Run: headless pygame with SDL's dummy video driver; simulated clock (each Clock.tick advances the game by its frame time, no real sleeping); random seed 0; keys injected as events and as key.get_pressed() state; no mouse input.
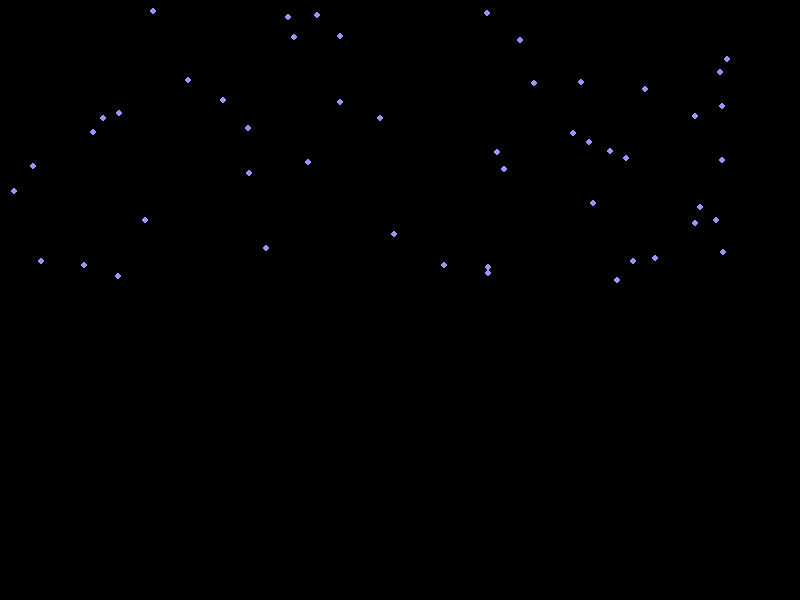
Frame 1 of 4 · flips 1–60 · no input
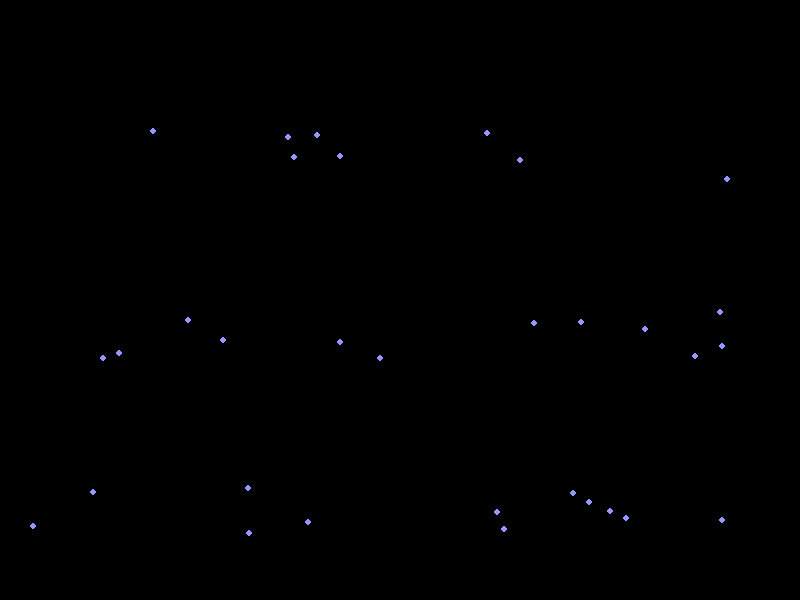
Frame 2 of 4 · flips 61–180 · tapped SPACE, RETURN · held RIGHT (→), D
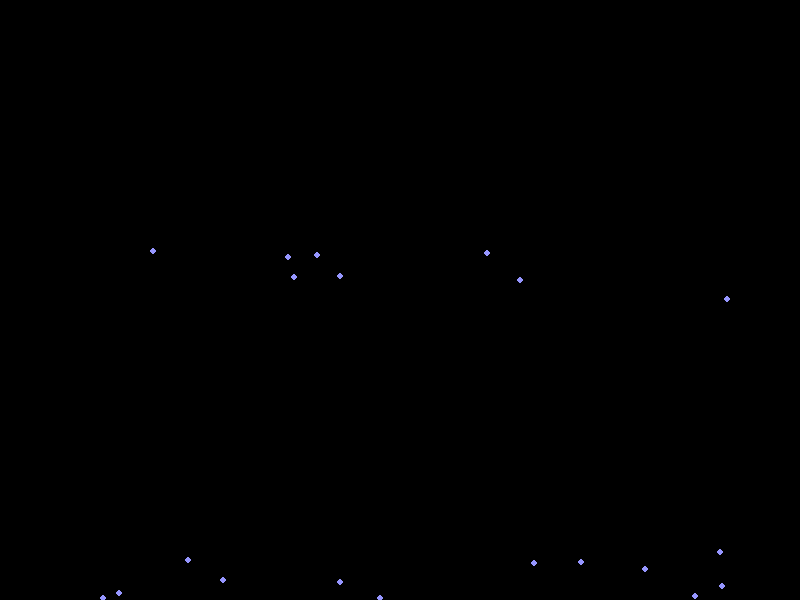
Frame 3 of 4 · flips 181–300 · held DOWN (↓), S
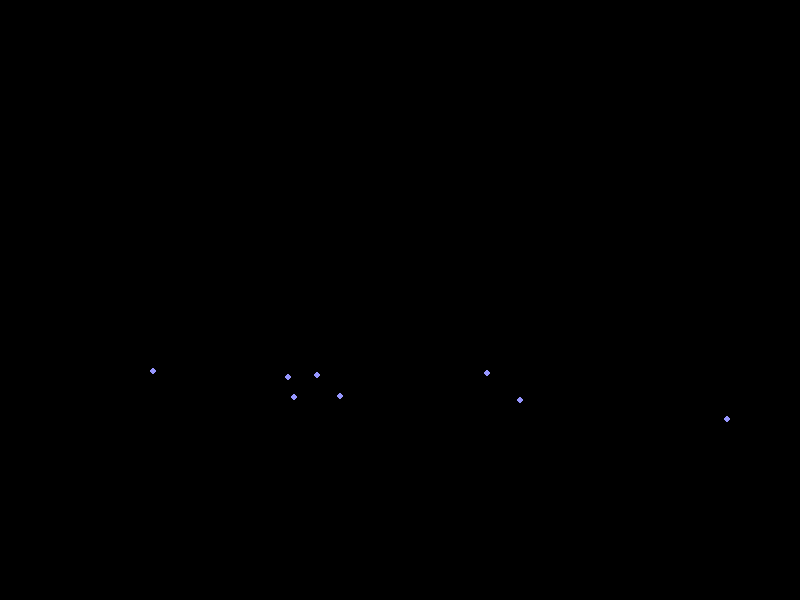
Frame 4 of 4 · flips 301–420 · held LEFT (←), A, UP (↑), W

The pygame program that drew these frames:

import pygame
import random

# تنظیمات پنجره
WIDTH, HEIGHT = 800, 600
FPS = 30

# تنظیمات قطرات باران
NUM_RAIN_DROPS = 50
RAIN_DROP_SIZE = 3
RAIN_DROP_COLOR = (150, 150, 255)
MAX_SPEED = 5

# تنظیمات Pygame
pygame.init()
screen = pygame.display.set_mode((WIDTH, HEIGHT))
pygame.display.set_caption("باران")
clock = pygame.time.Clock()

# ایجاد قطرات باران
rain_drops = []
for _ in range(NUM_RAIN_DROPS):
    x = random.randint(0, WIDTH)
    y = random.randint(-50, 0)  # شروع از بالای صفحه
    speed = random.randint(1, MAX_SPEED)
    rain_drops.append([x, y, speed])

# حلقه اصلی برنامه
running = True
while running:
    for event in pygame.event.get():
        if event.type == pygame.QUIT:
            running = False

    # پس زمینه را پاک می‌کنیم
    screen.fill((0, 0, 0))

    # رسم قطرات باران
    all_drops_at_bottom = True  # شرطی برای بررسی اینکه آیا همه قطرات باران به پایین صفحه رسیده‌اند یا خیر
    for i in range(len(rain_drops)):
        pygame.draw.circle(screen, RAIN_DROP_COLOR, (rain_drops[i][0], rain_drops[i][1]), RAIN_DROP_SIZE)
        rain_drops[i][1] += rain_drops[i][2]  # افزایش موقعیت عمودی قطره باران با سرعت
        if rain_drops[i][1] <= HEIGHT:  # اگر حداقل یک قطره باران هنوز به پایین صفحه نرسیده باشد
            all_drops_at_bottom = False  # تغییر متغیر شرطی
    if all_drops_at_bottom:  # اگر همه قطرات باران به پایین صفحه رسیده باشند
        running = False  # برنامه را قطع می‌کنیم

    # بروزرسانی صفحه
    pygame.display.flip()
    clock.tick(FPS)

pygame.quit()
